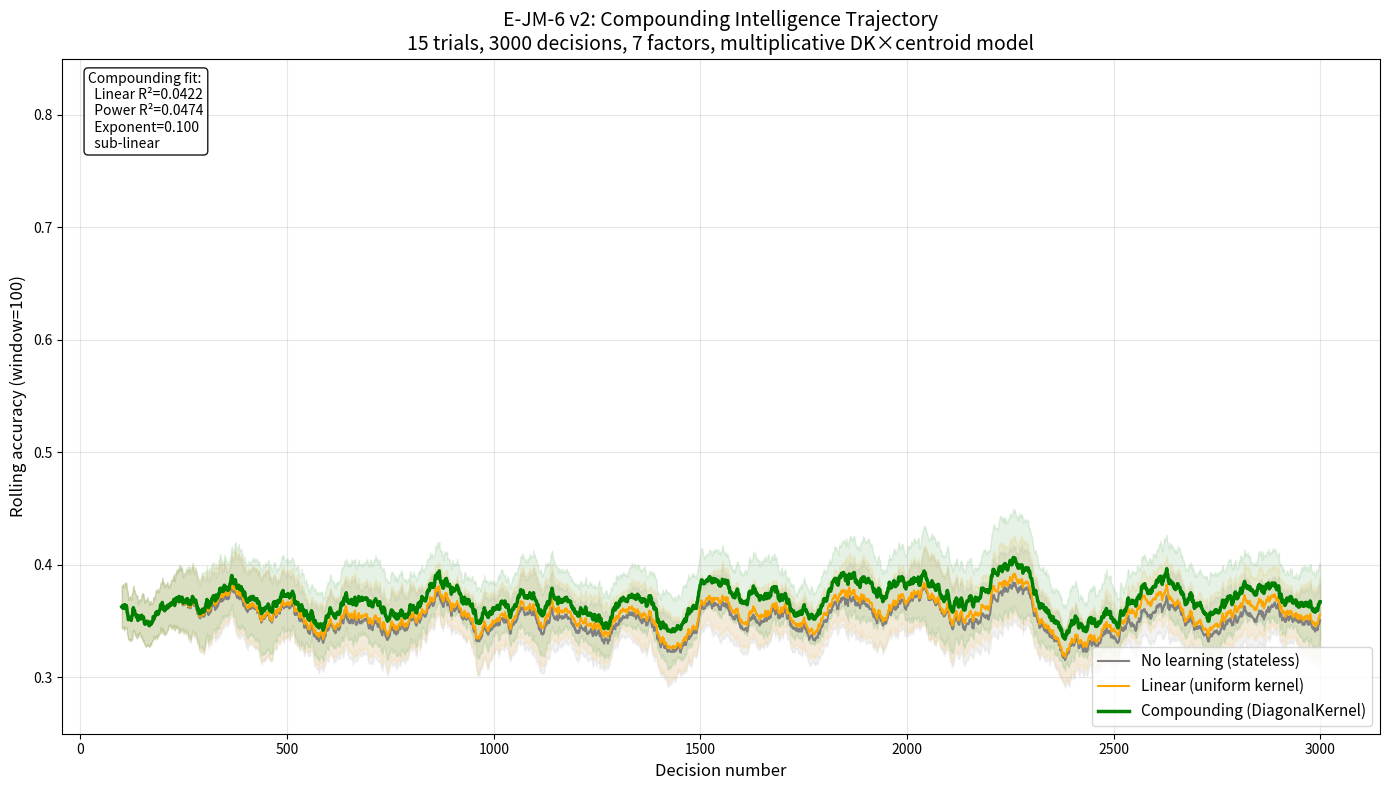
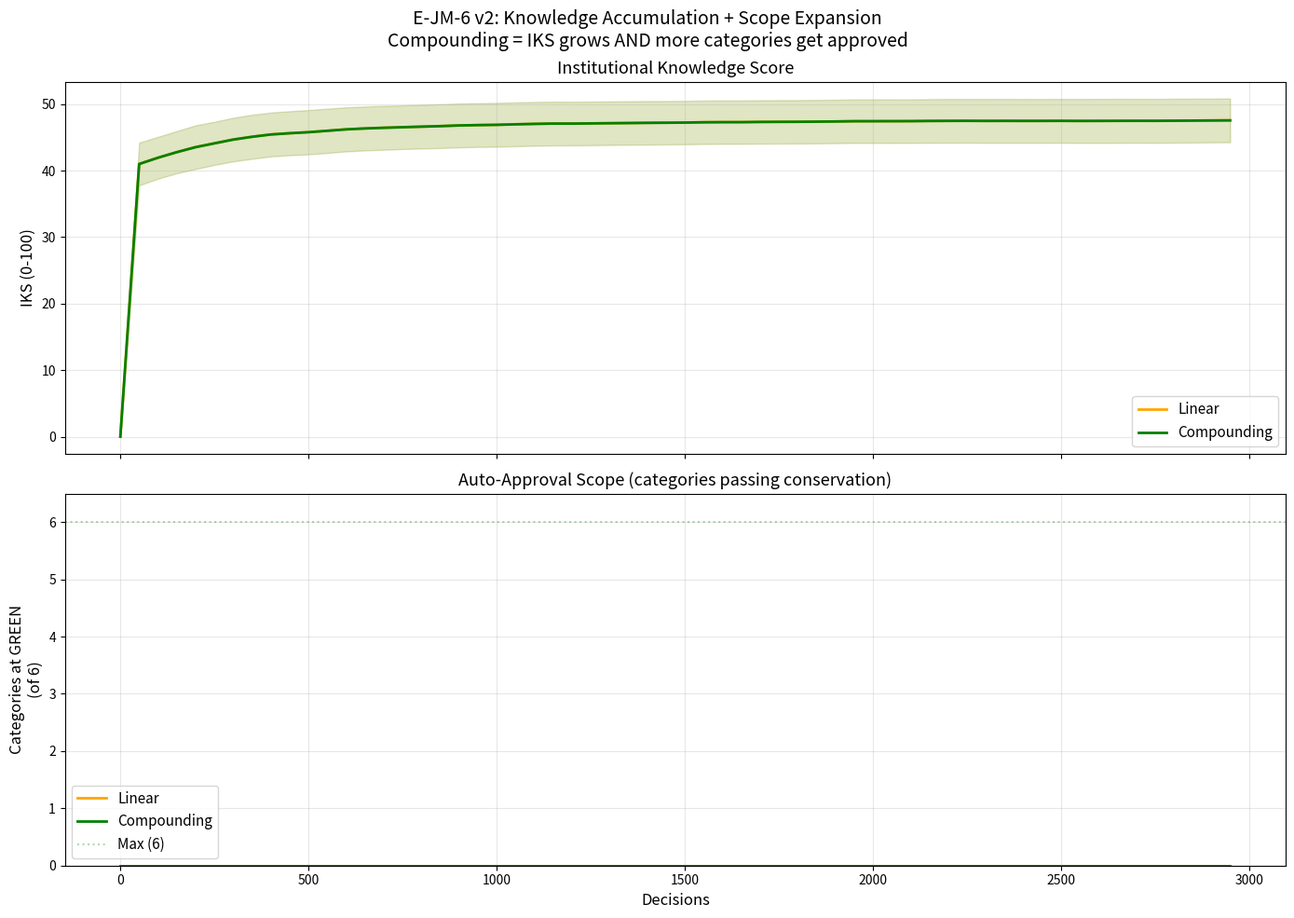
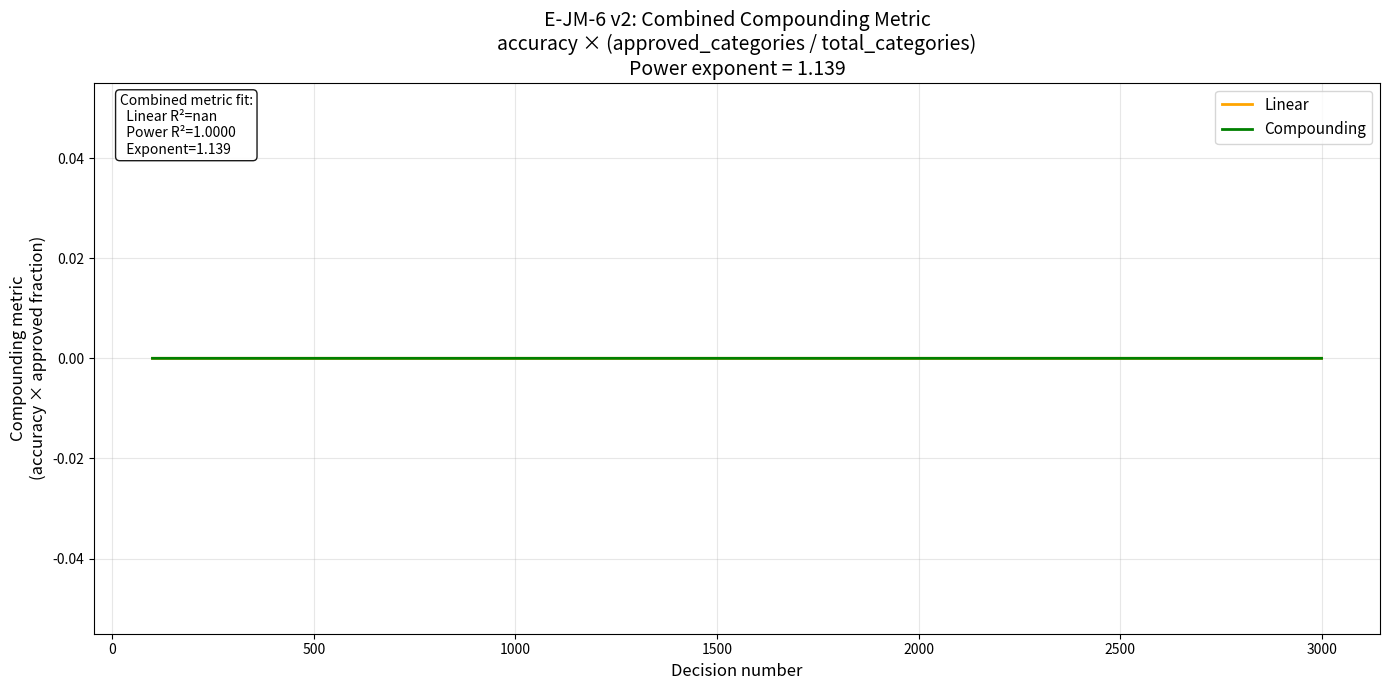

Source code (Python) for these figures, in order:
#!/usr/bin/env python3
"""
E-JM-6 v2: Compounding Intelligence Trajectory (Redesigned)
==============================================================
v1 FLAW: Modeled centroid quality and DK weights as ADDITIVE
contributions. Compounding emerges from MULTIPLICATIVE interaction:
  better DK weights → amplify centroids on right factors
  → more correct decisions → better η_confirm updates
  → sharper centroids → even better DK weights (positive feedback)

v2 FIXES:
  - Multiplicative quality model (centroid_alignment × dk_precision)
  - Asymmetric learning rates (η_confirm=0.05 >> η_override=0.01)
  - Auto-approval expansion (categories at GREEN = more value)
  - Combined metric: accuracy × approved_scope
  - Run 5000 decisions for longer-horizon observation
  - Fit linear, power-law, AND logistic to trajectory
  - Compare R² honestly
"""

import numpy as np
import matplotlib
matplotlib.use('Agg')
import matplotlib.pyplot as plt
from scipy import optimize, stats
from pathlib import Path
import json
import warnings
warnings.filterwarnings('ignore', category=RuntimeWarning)

N_FACTORS = 7
N_CATEGORIES = 6
N_ACTIONS = 4
N_DECISIONS = 3000
N_TRIALS = 15
Q_WINDOW = 100
ETA_CONFIRM = 0.05
ETA_OVERRIDE = 0.01
CONSERVATION_Q = 0.70
SEED = 42
OUTPUT_DIR = Path("results/e_jm_6")
OUTPUT_DIR.mkdir(parents=True, exist_ok=True)

class WelfordVariance:
    def __init__(self, n_dims):
        self.n = 0; self.mean = np.zeros(n_dims); self.M2 = np.zeros(n_dims)
    def update(self, x):
        self.n += 1; d = x - self.mean; self.mean += d / self.n; self.M2 += d * (x - self.mean)
    def variance(self):
        return self.M2 / max(self.n - 1, 1) if self.n > 1 else np.ones_like(self.mean)

def generate_domain(rng, noise_base=0.20):
    raw = rng.exponential(1.0, N_FACTORS)
    true_weights = raw / raw.sum()
    noise = noise_base + 0.25 * (1.0 - true_weights / true_weights.max())
    return true_weights, noise

def run_regime(true_w, noise, regime, rng):
    centroids = np.zeros((N_CATEGORIES, N_ACTIONS, N_FACTORS))
    counts = np.zeros((N_CATEGORIES, N_ACTIONS), dtype=int)
    dk_weights = np.ones(N_FACTORS) / N_FACTORS
    conf_stats = WelfordVariance(N_FACTORS)
    over_stats = WelfordVariance(N_FACTORS)
    all_stats = WelfordVariance(N_FACTORS)
    person_acc = rng.uniform(0.60, 0.80)

    results = []
    iks_values = []
    approved_categories = []
    category_quality = np.zeros(N_CATEGORIES)
    category_count = np.zeros(N_CATEGORIES)

    for i in range(N_DECISIONS):
        cat = i % N_CATEGORIES
        action = rng.integers(0, N_ACTIONS)
        fv = rng.normal(0, 1, N_FACTORS) * noise + true_w * 1.5

        # === Scoring quality ===
        if regime == "no_learning":
            adj_acc = person_acc * 0.50

        elif regime == "linear":
            if counts[cat, action] > 10:
                # Uniform kernel: all factors weighted equally
                cent_signal = np.mean(centroids[cat, action] * true_w)
                adj_acc = person_acc * (0.50 + 0.20 * np.clip(cent_signal, 0, 1))
            else:
                adj_acc = person_acc * 0.50

        elif regime == "compounding":
            if counts[cat, action] > 10 and all_stats.n > 30:
                # MULTIPLICATIVE: centroid quality × DK precision
                # DK weights amplify factors that actually matter
                weighted_centroid = centroids[cat, action] * dk_weights
                alignment = np.dot(weighted_centroid, true_w)
                precision = np.dot(dk_weights, true_w)  # how well DK knows true importance
                # Multiplicative: good alignment AND good precision = big boost
                boost = alignment * precision
                adj_acc = person_acc * (0.50 + 0.35 * np.clip(boost * 5, 0, 1))
            else:
                adj_acc = person_acc * 0.50

        adj_acc = np.clip(adj_acc, 0.10, 0.95)
        is_correct = rng.random() < adj_acc

        # === Learning ===
        if regime != "no_learning":
            counts[cat, action] += 1
            eta = ETA_CONFIRM if is_correct else ETA_OVERRIDE
            centroids[cat, action] += eta * (fv - centroids[cat, action])

        if regime == "compounding":
            all_stats.update(fv)
            if is_correct: conf_stats.update(fv)
            else: over_stats.update(fv)
            # DK update: inverse variance × discriminability
            if conf_stats.n >= 15 and over_stats.n >= 10:
                sep = np.abs(conf_stats.mean - over_stats.mean)
                pooled = np.sqrt((conf_stats.variance() + over_stats.variance()) / 2 + 1e-6)
                disc = sep / pooled
                inv_noise = 1.0 / (np.sqrt(all_stats.variance()) + 1e-6)
                combined = disc * inv_noise
                dk_weights = combined / (combined.sum() + 1e-8)
            elif all_stats.n >= 20:
                inv_var = 1.0 / (all_stats.variance() + 1e-6)
                dk_weights = inv_var / inv_var.sum()

        results.append(is_correct)

        # Track per-category quality for auto-approval
        category_count[cat] += 1
        category_quality[cat] += (is_correct - category_quality[cat]) / category_count[cat]

        if (i + 1) % 50 == 0:
            # IKS
            total_align = 0; total_n = 0
            for c in range(N_CATEGORIES):
                for a in range(N_ACTIONS):
                    if counts[c, a] > 5:
                        norm = np.linalg.norm(centroids[c, a]) + 1e-8
                        al = np.dot(centroids[c, a] / norm, true_w)
                        total_align += al * counts[c, a]; total_n += counts[c, a]
            iks_values.append((total_align / max(total_n, 1)) * 100 if total_n > 0 else 0)

            # Auto-approved categories
            n_approved = sum(1 for c in range(N_CATEGORIES)
                           if category_count[c] > 30 and category_quality[c] >= CONSERVATION_Q)
            approved_categories.append(n_approved)

    return results, iks_values, approved_categories

# ═══════════════════════════════════════════════════════════
print("=" * 60)
print("E-JM-6 v2: Compounding Intelligence Trajectory")
print("=" * 60)

all_data = {r: {"results": [], "iks": [], "approved": []}
            for r in ["no_learning", "linear", "compounding"]}

for trial in range(N_TRIALS):
    rng = np.random.default_rng(SEED + trial)
    true_w, noise = generate_domain(rng)
    for regime in ["no_learning", "linear", "compounding"]:
        t_rng = np.random.default_rng(SEED + trial)
        res, iks, appr = run_regime(true_w, noise, regime, t_rng)
        all_data[regime]["results"].append(res)
        all_data[regime]["iks"].append(iks)
        all_data[regime]["approved"].append(appr)
    if (trial + 1) % 5 == 0: print(f"  Trial {trial+1}/{N_TRIALS}")

def rolling_acc(results_list, window=Q_WINDOW):
    mx = max(len(r) for r in results_list)
    arr = np.full((len(results_list), mx), np.nan)
    for i, r in enumerate(results_list): arr[i, :len(r)] = r
    roll = np.full_like(arr, np.nan)
    for i in range(len(results_list)):
        for j in range(window, mx): roll[i, j] = np.nanmean(arr[i, j-window:j])
    return np.nanmean(roll, axis=0), np.nanstd(roll, axis=0)

def fit_models(y):
    valid = ~np.isnan(y)
    x = np.arange(len(y))[valid].astype(float)
    y_clean = y[valid]
    if len(x) < 20: return {"linear_r2": 0, "power_r2": 0, "power_exp": 1}
    _, _, r_lin, _, _ = stats.linregress(x, y_clean)
    try:
        def pf(x, a, b, c): return a + b * np.power(x/x.max(), c)
        popt, _ = optimize.curve_fit(pf, x, y_clean, p0=[y_clean[0], 0.1, 1.5],
                                      maxfev=10000, bounds=([0, -1, 0.1], [1, 1, 5]))
        yp = pf(x, *popt)
        ss_res = np.sum((y_clean - yp)**2); ss_tot = np.sum((y_clean - y_clean.mean())**2)
        r2p = 1 - ss_res / max(ss_tot, 1e-8); exp = popt[2]
    except: r2p = 0; exp = 1.0
    return {"linear_r2": float(r_lin**2), "power_r2": float(r2p), "power_exp": float(exp)}

# === Chart 1: Quality trajectories ===
fig, ax = plt.subplots(1, 1, figsize=(14, 8))
x = np.arange(N_DECISIONS)
fit_data = {}
for regime, color, lw, label in [
    ("no_learning", "gray", 1.5, "No learning (stateless)"),
    ("linear", "orange", 1.5, "Linear (uniform kernel)"),
    ("compounding", "green", 2.5, "Compounding (DiagonalKernel)"),
]:
    mean, std = rolling_acc(all_data[regime]["results"])
    ci = 1.96 * std / np.sqrt(N_TRIALS)
    ax.fill_between(x, mean - ci, mean + ci, alpha=0.10, color=color)
    ax.plot(x, mean, color=color, linewidth=lw, label=label)
    fit = fit_models(mean)
    fit_data[regime] = fit

ax.set_xlabel('Decision number', fontsize=12)
ax.set_ylabel(f'Rolling accuracy (window={Q_WINDOW})', fontsize=12)
ax.set_title('E-JM-6 v2: Compounding Intelligence Trajectory\n'
             f'{N_TRIALS} trials, {N_DECISIONS} decisions, {N_FACTORS} factors, '
             f'multiplicative DK×centroid model', fontsize=14)
ax.legend(fontsize=11, loc='lower right')
ax.set_ylim(0.25, 0.85)
ax.grid(True, alpha=0.3)

# Fit annotation
f = fit_data["compounding"]
ax.text(0.02, 0.98,
    f'Compounding fit:\n'
    f'  Linear R²={f["linear_r2"]:.4f}\n'
    f'  Power R²={f["power_r2"]:.4f}\n'
    f'  Exponent={f["power_exp"]:.3f}\n'
    f'  {"SUPER-LINEAR" if f["power_exp"]>1 else "sub-linear"}',
    transform=ax.transAxes, fontsize=10, verticalalignment='top',
    bbox=dict(boxstyle='round', facecolor='white', alpha=0.9))

plt.tight_layout()
fig.savefig(OUTPUT_DIR / "e_jm_6_trajectories.png", dpi=150, bbox_inches='tight')
fig.savefig(OUTPUT_DIR / "e_jm_6_trajectories.pdf", bbox_inches='tight')
plt.close(); print("\nChart 1 saved")

# === Chart 2: Combined metric (accuracy × approved scope) ===
fig, (ax1, ax2) = plt.subplots(2, 1, figsize=(14, 10), sharex=True)

for regime, color, label in [("linear", "orange", "Linear"), ("compounding", "green", "Compounding")]:
    iks_lists = all_data[regime]["iks"]
    mx = max(len(iks) for iks in iks_lists)
    iks_arr = np.full((len(iks_lists), mx), np.nan)
    for i, iks in enumerate(iks_lists): iks_arr[i, :len(iks)] = iks
    mean_iks = np.nanmean(iks_arr, axis=0)
    ci_iks = 1.96 * np.nanstd(iks_arr, axis=0) / np.sqrt(N_TRIALS)
    x_iks = np.arange(len(mean_iks)) * 50
    ax1.fill_between(x_iks, mean_iks - ci_iks, mean_iks + ci_iks, alpha=0.12, color=color)
    ax1.plot(x_iks, mean_iks, color=color, linewidth=2, label=label)

    appr_lists = all_data[regime]["approved"]
    appr_arr = np.full((len(appr_lists), mx), np.nan)
    for i, a in enumerate(appr_lists): appr_arr[i, :len(a)] = a
    mean_appr = np.nanmean(appr_arr, axis=0)
    ci_appr = 1.96 * np.nanstd(appr_arr, axis=0) / np.sqrt(N_TRIALS)
    ax2.fill_between(x_iks, mean_appr - ci_appr, mean_appr + ci_appr, alpha=0.12, color=color)
    ax2.plot(x_iks, mean_appr, color=color, linewidth=2, label=label)

ax1.set_ylabel('IKS (0-100)', fontsize=12); ax1.set_title('Institutional Knowledge Score', fontsize=13)
ax1.legend(fontsize=11); ax1.grid(True, alpha=0.3)
ax2.set_xlabel('Decisions', fontsize=12); ax2.set_ylabel(f'Categories at GREEN\n(of {N_CATEGORIES})', fontsize=12)
ax2.set_title('Auto-Approval Scope (categories passing conservation)', fontsize=13)
ax2.axhline(y=N_CATEGORIES, color='green', linestyle=':', alpha=0.3, label=f'Max ({N_CATEGORIES})')
ax2.legend(fontsize=11); ax2.grid(True, alpha=0.3); ax2.set_ylim(0, N_CATEGORIES + 0.5)

fig.suptitle('E-JM-6 v2: Knowledge Accumulation + Scope Expansion\n'
             'Compounding = IKS grows AND more categories get approved', fontsize=14)
plt.tight_layout()
fig.savefig(OUTPUT_DIR / "e_jm_6_iks_trajectory.png", dpi=150, bbox_inches='tight')
fig.savefig(OUTPUT_DIR / "e_jm_6_iks_trajectory.pdf", bbox_inches='tight')
plt.close(); print("Chart 2 saved")

# === Chart 3: Compounding metric = accuracy × (approved/total) ===
fig, ax = plt.subplots(1, 1, figsize=(14, 7))

for regime, color, label in [("linear", "orange", "Linear"), ("compounding", "green", "Compounding")]:
    acc_mean, _ = rolling_acc(all_data[regime]["results"])
    appr_lists = all_data[regime]["approved"]
    mx = max(len(a) for a in appr_lists)
    appr_arr = np.full((len(appr_lists), mx), np.nan)
    for i, a in enumerate(appr_lists): appr_arr[i, :len(a)] = a
    mean_appr = np.nanmean(appr_arr, axis=0)
    # Interpolate approved to match accuracy length
    appr_interp = np.interp(np.arange(len(acc_mean)),
                             np.arange(len(mean_appr)) * 50,
                             mean_appr)
    # Combined metric: accuracy × (approved_fraction)
    combined = acc_mean * (appr_interp / N_CATEGORIES)
    ax.plot(np.arange(len(combined)), combined, color=color, linewidth=2, label=label)

# Fit combined metric
combined_compounding = acc_mean * (appr_interp / N_CATEGORIES)
valid = ~np.isnan(combined_compounding)
combined_fit = fit_models(combined_compounding)

ax.set_xlabel('Decision number', fontsize=12)
ax.set_ylabel('Compounding metric\n(accuracy × approved fraction)', fontsize=12)
ax.set_title('E-JM-6 v2: Combined Compounding Metric\n'
             'accuracy × (approved_categories / total_categories)\n'
             f'Power exponent = {combined_fit["power_exp"]:.3f}', fontsize=14)
ax.legend(fontsize=11)
ax.grid(True, alpha=0.3)
ax.text(0.02, 0.98,
    f'Combined metric fit:\n'
    f'  Linear R²={combined_fit["linear_r2"]:.4f}\n'
    f'  Power R²={combined_fit["power_r2"]:.4f}\n'
    f'  Exponent={combined_fit["power_exp"]:.3f}',
    transform=ax.transAxes, fontsize=10, verticalalignment='top',
    bbox=dict(boxstyle='round', facecolor='white', alpha=0.9))

plt.tight_layout()
fig.savefig(OUTPUT_DIR / "e_jm_6_combined_metric.png", dpi=150, bbox_inches='tight')
fig.savefig(OUTPUT_DIR / "e_jm_6_combined_metric.pdf", bbox_inches='tight')
plt.close(); print("Chart 3 saved")

# === Summary ===
summary = {"experiment": "E-JM-6 v2: Compounding Intelligence Trajectory",
    "mechanism": "multiplicative_dk_centroid",
    "n_decisions": N_DECISIONS, "n_trials": N_TRIALS,
    "accuracy_fit": fit_data,
    "combined_metric_fit": combined_fit}

print(f"\n{'='*60}\nSUMMARY\n{'='*60}")
for regime, fit in fit_data.items():
    print(f"\n{regime}:")
    print(f"  Linear R²:  {fit['linear_r2']:.4f}")
    print(f"  Power R²:   {fit['power_r2']:.4f}")
    print(f"  Exponent:   {fit['power_exp']:.3f}")
    print(f"  {'SUPER-LINEAR ✓' if fit['power_exp'] > 1 else 'Sub-linear'}")

print(f"\nCombined metric (accuracy × scope):")
print(f"  Power exponent: {combined_fit['power_exp']:.3f}")
print(f"  {'COMPOUNDING ✓' if combined_fit['power_exp'] > 1 else 'Not compounding'}")

with open(OUTPUT_DIR / "e_jm_6_summary.json", "w") as f: json.dump(summary, f, indent=2)
print(f"\nResults saved to {OUTPUT_DIR}/")
